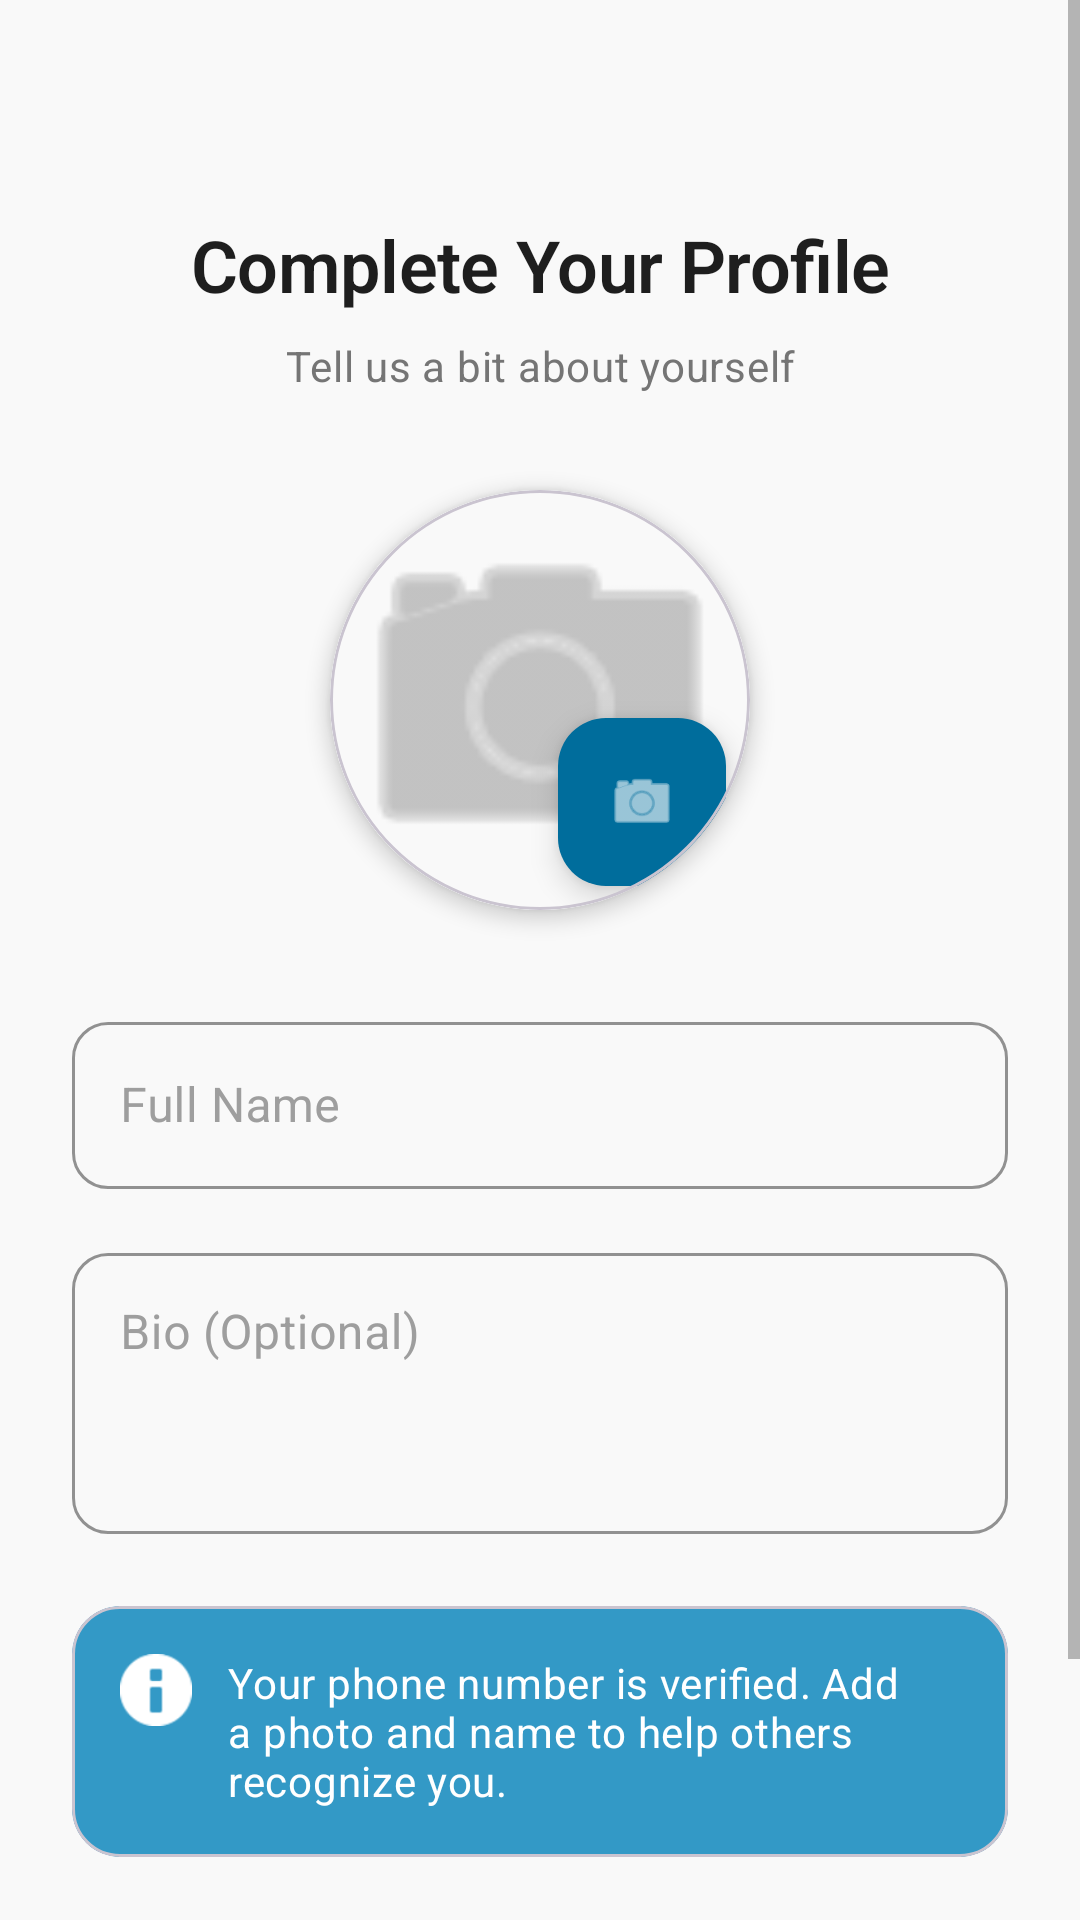

This screen was rendered from an Android layout file. Write that file and the resources it references.
<!-- AndroidManifest.xml: activity theme Theme.Fi_thnity.NoActionBar -->
<!-- res/layout/activity_profile_setup.xml -->
<?xml version="1.0" encoding="utf-8"?>
<ScrollView xmlns:android="http://schemas.android.com/apk/res/android"
    xmlns:app="http://schemas.android.com/apk/res-auto"
    android:layout_width="match_parent"
    android:layout_height="match_parent"
    android:fillViewport="true">

    <androidx.constraintlayout.widget.ConstraintLayout
        android:layout_width="match_parent"
        android:layout_height="wrap_content"
        android:padding="24dp">

        
        <TextView
            android:id="@+id/tvTitle"
            style="@style/TextAppearance.FiThnity.Headline2"
            android:layout_width="match_parent"
            android:layout_height="wrap_content"
            android:layout_marginTop="48dp"
            android:text="@string/setup_profile"
            android:textAlignment="center"
            app:layout_constraintEnd_toEndOf="parent"
            app:layout_constraintStart_toStartOf="parent"
            app:layout_constraintTop_toTopOf="parent" />

        
        <TextView
            android:id="@+id/tvSubtitle"
            style="@style/TextAppearance.FiThnity.Body2"
            android:layout_width="match_parent"
            android:layout_height="wrap_content"
            android:layout_marginTop="8dp"
            android:text="@string/setup_profile_desc"
            android:textAlignment="center"
            app:layout_constraintEnd_toEndOf="parent"
            app:layout_constraintStart_toStartOf="parent"
            app:layout_constraintTop_toBottomOf="@id/tvTitle" />

        
        <com.google.android.material.card.MaterialCardView
            android:id="@+id/cardPhoto"
            style="@style/Widget.FiThnity.Card"
            android:layout_width="140dp"
            android:layout_height="140dp"
            android:layout_marginTop="32dp"
            app:cardCornerRadius="70dp"
            app:layout_constraintEnd_toEndOf="parent"
            app:layout_constraintStart_toStartOf="parent"
            app:layout_constraintTop_toBottomOf="@id/tvSubtitle">

            <FrameLayout
                android:layout_width="match_parent"
                android:layout_height="match_parent">

                <ImageView
                    android:id="@+id/ivProfilePhoto"
                    android:layout_width="match_parent"
                    android:layout_height="match_parent"
                    android:background="@color/background"
                    android:contentDescription="@string/profile_photo"
                    android:scaleType="centerCrop"
                    android:src="@android:drawable/ic_menu_camera"
                    android:tint="@color/text_hint" />

                
                <com.google.android.material.floatingactionbutton.FloatingActionButton
                    android:id="@+id/fabCamera"
                    android:layout_width="wrap_content"
                    android:layout_height="wrap_content"
                    android:layout_gravity="bottom|end"
                    android:layout_margin="8dp"
                    android:contentDescription="@string/add_photo"
                    android:src="@android:drawable/ic_menu_camera"
                    app:backgroundTint="@color/primary"
                    app:fabSize="mini"
                    app:tint="@android:color/white" />
            </FrameLayout>
        </com.google.android.material.card.MaterialCardView>

        
        <com.google.android.material.textfield.TextInputLayout
            android:id="@+id/tilName"
            style="@style/Widget.FiThnity.TextInputLayout"
            android:layout_width="match_parent"
            android:layout_height="wrap_content"
            android:layout_marginTop="32dp"
            android:hint="@string/full_name"
            app:layout_constraintEnd_toEndOf="parent"
            app:layout_constraintStart_toStartOf="parent"
            app:layout_constraintTop_toBottomOf="@id/cardPhoto">

            <com.google.android.material.textfield.TextInputEditText
                android:id="@+id/etName"
                android:layout_width="match_parent"
                android:layout_height="wrap_content"
                android:inputType="textPersonName"
                android:maxLength="50" />
        </com.google.android.material.textfield.TextInputLayout>

        
        <com.google.android.material.textfield.TextInputLayout
            android:id="@+id/tilBio"
            style="@style/Widget.FiThnity.TextInputLayout"
            android:layout_width="match_parent"
            android:layout_height="wrap_content"
            android:layout_marginTop="16dp"
            android:hint="@string/bio_optional"
            app:layout_constraintEnd_toEndOf="parent"
            app:layout_constraintStart_toStartOf="parent"
            app:layout_constraintTop_toBottomOf="@id/tilName">

            <com.google.android.material.textfield.TextInputEditText
                android:id="@+id/etBio"
                android:layout_width="match_parent"
                android:layout_height="wrap_content"
                android:gravity="top"
                android:inputType="textMultiLine"
                android:lines="3"
                android:maxLength="150" />
        </com.google.android.material.textfield.TextInputLayout>

        
        <com.google.android.material.card.MaterialCardView
            android:id="@+id/cardInfo"
            style="@style/Widget.FiThnity.Card"
            android:layout_width="match_parent"
            android:layout_height="wrap_content"
            android:layout_marginTop="24dp"
            app:cardBackgroundColor="@color/primary_light"
            app:cardElevation="0dp"
            app:layout_constraintEnd_toEndOf="parent"
            app:layout_constraintStart_toStartOf="parent"
            app:layout_constraintTop_toBottomOf="@id/tilBio">

            <LinearLayout
                android:layout_width="match_parent"
                android:layout_height="wrap_content"
                android:orientation="horizontal"
                android:padding="16dp">

                <ImageView
                    android:layout_width="24dp"
                    android:layout_height="24dp"
                    android:layout_marginEnd="12dp"
                    android:contentDescription="@string/info"
                    android:src="@android:drawable/ic_dialog_info"
                    android:tint="@android:color/white" />

                <TextView
                    style="@style/TextAppearance.FiThnity.Body2"
                    android:layout_width="0dp"
                    android:layout_height="wrap_content"
                    android:layout_weight="1"
                    android:text="@string/profile_setup_info"
                    android:textColor="@android:color/white" />
            </LinearLayout>
        </com.google.android.material.card.MaterialCardView>

        
        <com.google.android.material.button.MaterialButton
            android:id="@+id/btnComplete"
            style="@style/Widget.FiThnity.Button"
            android:layout_width="match_parent"
            android:layout_height="wrap_content"
            android:layout_marginTop="32dp"
            android:text="@string/complete_setup"
            app:layout_constraintEnd_toEndOf="parent"
            app:layout_constraintStart_toStartOf="parent"
            app:layout_constraintTop_toBottomOf="@id/cardInfo" />

        
        <ProgressBar
            android:id="@+id/progressBar"
            android:layout_width="wrap_content"
            android:layout_height="wrap_content"
            android:indeterminateTint="@color/primary"
            android:visibility="gone"
            app:layout_constraintBottom_toBottomOf="@id/btnComplete"
            app:layout_constraintEnd_toEndOf="@id/btnComplete"
            app:layout_constraintStart_toStartOf="@id/btnComplete"
            app:layout_constraintTop_toTopOf="@id/btnComplete" />

    </androidx.constraintlayout.widget.ConstraintLayout>
</ScrollView>
<!-- resources referenced by this layout -->
<resources>
  <color name="background">#F9F9F9</color>
  <color name="primary">#006D9C</color>
  <color name="primary_light">#3399C6</color>
  <color name="text_hint">#9E9E9E</color>
  <string name="add_photo">Add photo</string>
  <string name="bio_optional">Bio (Optional)</string>
  <string name="complete_setup">Complete Setup</string>
  <string name="full_name">Full Name</string>
  <string name="info">Information</string>
  <string name="profile_photo">Profile photo</string>
  <string name="profile_setup_info">Your phone number is verified. Add a photo and name to help others recognize you.</string>
  <string name="setup_profile">Complete Your Profile</string>
  <string name="setup_profile_desc">Tell us a bit about yourself</string>
  <style name="TextAppearance.FiThnity.Body2" parent="TextAppearance.MaterialComponents.Body2">
          <item name="android:fontFamily">sans-serif</item>
          <item name="android:textColor">@color/text_secondary</item>
          <item name="android:textSize">14sp</item>
      </style>
  <style name="TextAppearance.FiThnity.Headline2" parent="TextAppearance.MaterialComponents.Headline2">
          <item name="android:fontFamily">sans-serif-medium</item>
          <item name="android:textColor">@color/text_primary</item>
          <item name="android:textSize">24sp</item>
          <item name="android:textStyle">bold</item>
      </style>
  <style name="Widget.FiThnity.Button" parent="Widget.MaterialComponents.Button">
          <item name="android:background">@drawable/btn_primary</item>
          <item name="android:textColor">@android:color/white</item>
          <item name="android:textAppearance">@style/TextAppearance.FiThnity.Button</item>
          <item name="android:padding">16dp</item>
          <item name="android:minHeight">56dp</item>
          <item name="cornerRadius">12dp</item>
          <item name="backgroundTint">@color/primary</item>
      </style>
  <style name="Widget.FiThnity.Card" parent="Widget.MaterialComponents.CardView">
          <item name="cardCornerRadius">16dp</item>
          <item name="cardElevation">4dp</item>
          <item name="cardBackgroundColor">@color/surface</item>
      </style>
  <style name="Widget.FiThnity.TextInputLayout" parent="Widget.MaterialComponents.TextInputLayout.OutlinedBox">
          <item name="boxStrokeColor">@color/primary</item>
          <item name="hintTextColor">@color/primary</item>
          <item name="android:textColorHint">@color/text_hint</item>
          <item name="boxCornerRadiusTopStart">12dp</item>
          <item name="boxCornerRadiusTopEnd">12dp</item>
          <item name="boxCornerRadiusBottomStart">12dp</item>
          <item name="boxCornerRadiusBottomEnd">12dp</item>
      </style>
  <style name="Theme.Fi_thnity.NoActionBar" parent="Theme.Fi_thnity">
          <item name="windowActionBar">false</item>
          <item name="windowNoTitle">true</item>
      </style>
  <color name="text_secondary">#757575</color>
  <color name="text_primary">#1E1E1E</color>
  <style name="TextAppearance.FiThnity.Button" parent="TextAppearance.MaterialComponents.Button">
          <item name="android:fontFamily">sans-serif-medium</item>
          <item name="android:textSize">16sp</item>
          <item name="android:textAllCaps">false</item>
          <item name="android:textStyle">bold</item>
      </style>
  <color name="surface">#FFFFFF</color>
  <style name="Theme.Fi_thnity" parent="Base.Theme.Fi_thnity" />
  <color name="primary_dark">#004F73</color>
  <color name="secondary">#FFD54F</color>
  <color name="secondary_dark">#FFC107</color>
  <color name="accent">#D62828</color>
  <color name="error">#E53935</color>
</resources>
